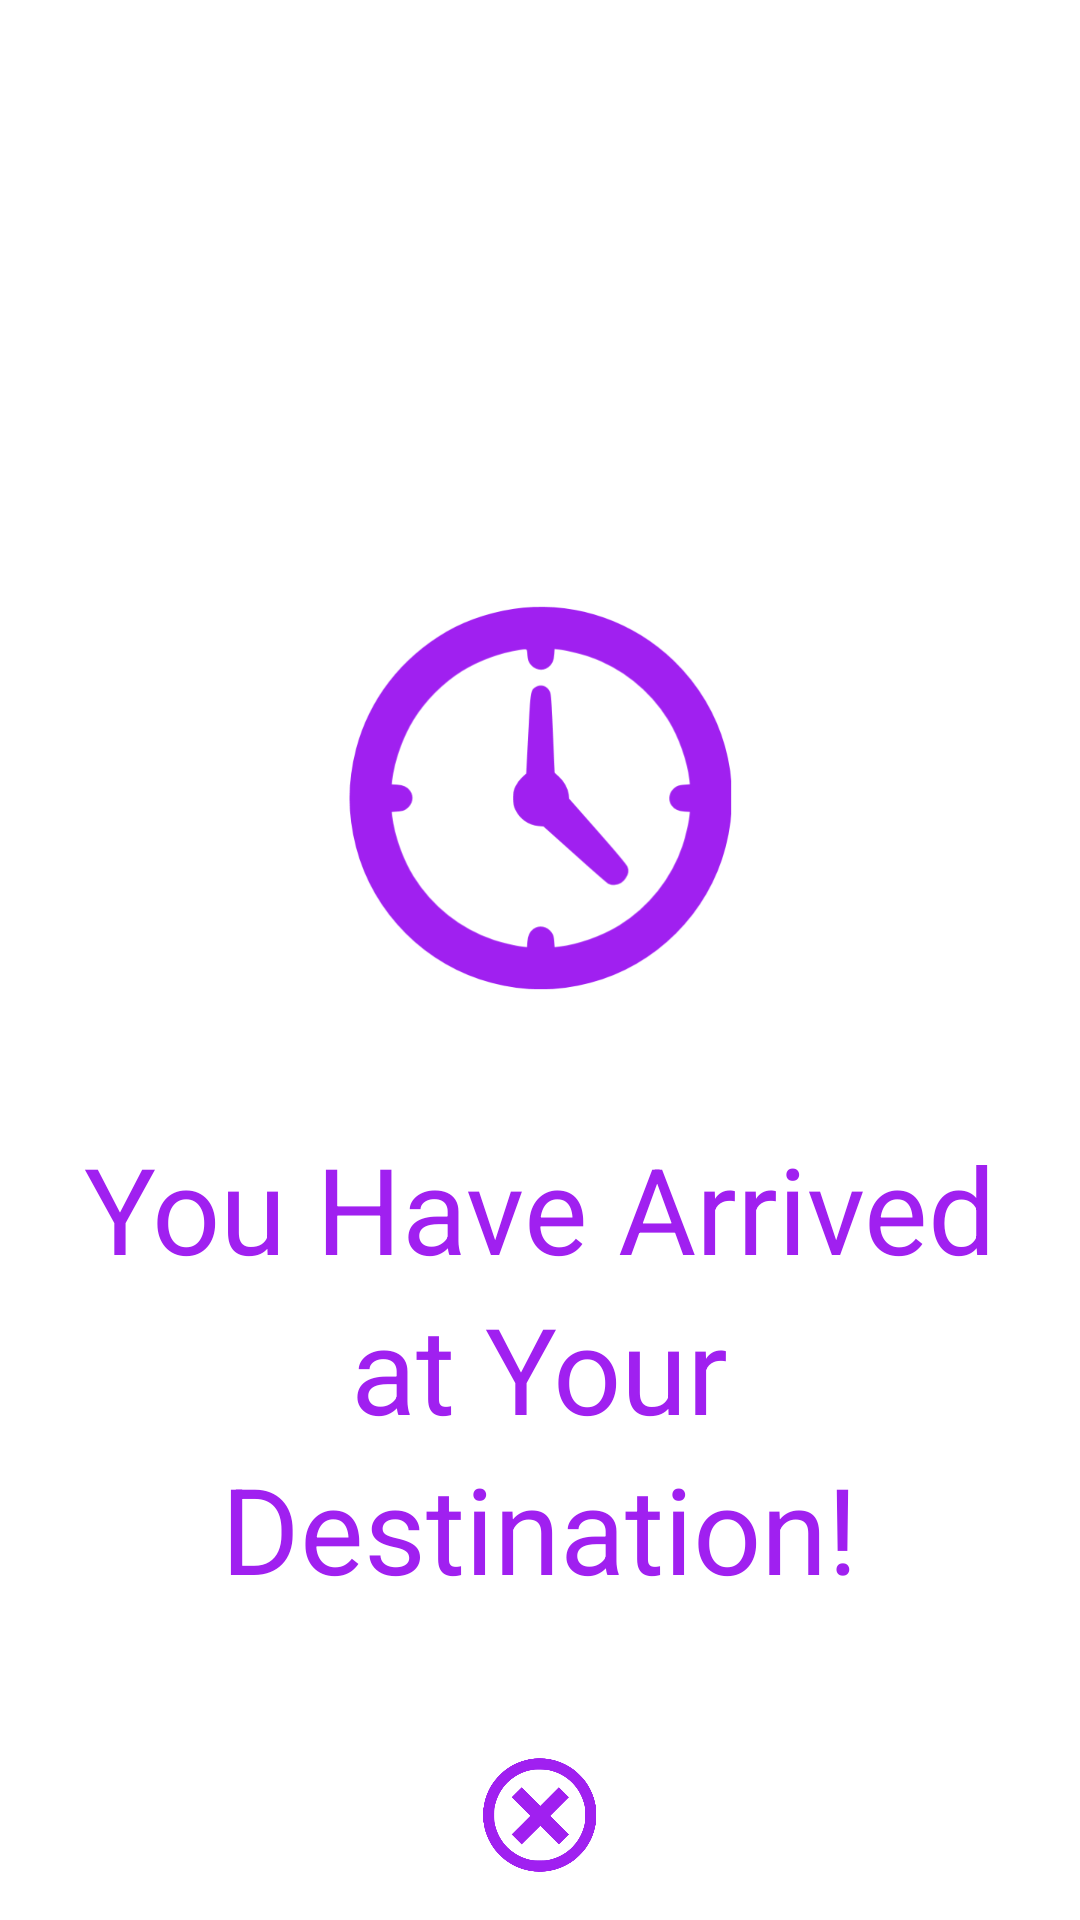

Layout XML and referenced resources for this Android screen:
<!-- AndroidManifest.xml: application theme Theme.Rinder -->
<!-- res/layout/activity_ringing.xml -->
<RelativeLayout xmlns:android="http://schemas.android.com/apk/res/android"
    xmlns:app="http://schemas.android.com/apk/res-auto"
    xmlns:tools="http://schemas.android.com/tools"
    android:layout_width="match_parent"
    android:layout_height="match_parent"
    android:padding="16dp"
    tools:context=".RingingActivity">

    <ImageView
        android:id="@+id/clock"
        android:layout_width="15dp"
        android:layout_height="200dp"
        android:layout_alignParentStart="true"
        android:layout_alignParentTop="true"
        android:layout_alignParentEnd="true"
        android:layout_marginStart="100dp"
        android:layout_marginTop="150dp"
        android:layout_marginEnd="100dp"
        app:srcCompat="@drawable/clock" />

    <TextView
        android:id="@+id/youhavearrivedTextView"
        android:layout_width="wrap_content"
        android:layout_height="wrap_content"
        android:text="You Have Arrived"
        android:textSize="40sp"
        android:textColor="@color/purple"
        android:layout_below="@id/clock"
        android:layout_marginTop="10dp"
        android:layout_centerHorizontal="true" />

    <TextView
        android:id="@+id/atyourTextView"
        android:layout_width="wrap_content"
        android:layout_height="wrap_content"
        android:text="at Your"
        android:textSize="40sp"
        android:textColor="@color/purple"
        android:layout_below="@id/youhavearrivedTextView"
        android:layout_centerHorizontal="true" />

    <TextView
        android:id="@+id/DestinationTextView"
        android:layout_width="wrap_content"
        android:layout_height="wrap_content"
        android:text="Destination!"
        android:textSize="40sp"
        android:textColor="@color/purple"
        android:layout_below="@id/atyourTextView"
        android:layout_centerHorizontal="true" />

    <ImageButton
        android:id="@+id/turnOffButton"
        android:layout_width="75dp"
        android:layout_height="75dp"
        android:scaleType="fitCenter"
        app:srcCompat="@drawable/x_mark"
        app:layout_constraintHorizontal_bias="1.0"
        app:layout_constraintVertical_bias="0.5"
        android:background="@null"
        android:layout_marginTop="50dp"
        android:layout_centerHorizontal="true"
        android:layout_below="@id/DestinationTextView"/>

    <TextView
        android:textSize="24sp"
        android:layout_width="wrap_content"
        android:layout_height="wrap_content"
        android:text="Turn Off"
        android:textColor="@color/purple"
        android:layout_centerHorizontal="true"
        android:layout_below="@id/turnOffButton"
        />

</RelativeLayout>
<!-- resources referenced by this layout -->
<resources>
  <color name="purple">#A020F0</color>
  <!-- drawable clock: png bitmap (drawable, 24098 bytes) -->
  <!-- drawable x_mark: png bitmap (drawable, 22746 bytes) -->
  <style name="Theme.Rinder" parent="Theme.MaterialComponents.DayNight.DarkActionBar">
          
          <item name="colorPrimary">@color/purple_500</item>
          <item name="colorPrimaryVariant">@color/purple_700</item>
          <item name="colorOnPrimary">@color/white</item>
          
          <item name="colorSecondary">@color/teal_200</item>
          <item name="colorSecondaryVariant">@color/teal_700</item>
          <item name="colorOnSecondary">@color/black</item>
          
          <item name="android:statusBarColor">?attr/colorPrimaryVariant</item>
          
      </style>
  <color name="purple_500">#FF6200EE</color>
  <color name="purple_700">#FF3700B3</color>
  <color name="white">#FFFFFFFF</color>
  <color name="teal_200">#FF03DAC5</color>
  <color name="teal_700">#FF018786</color>
  <color name="black">#FF000000</color>
</resources>
